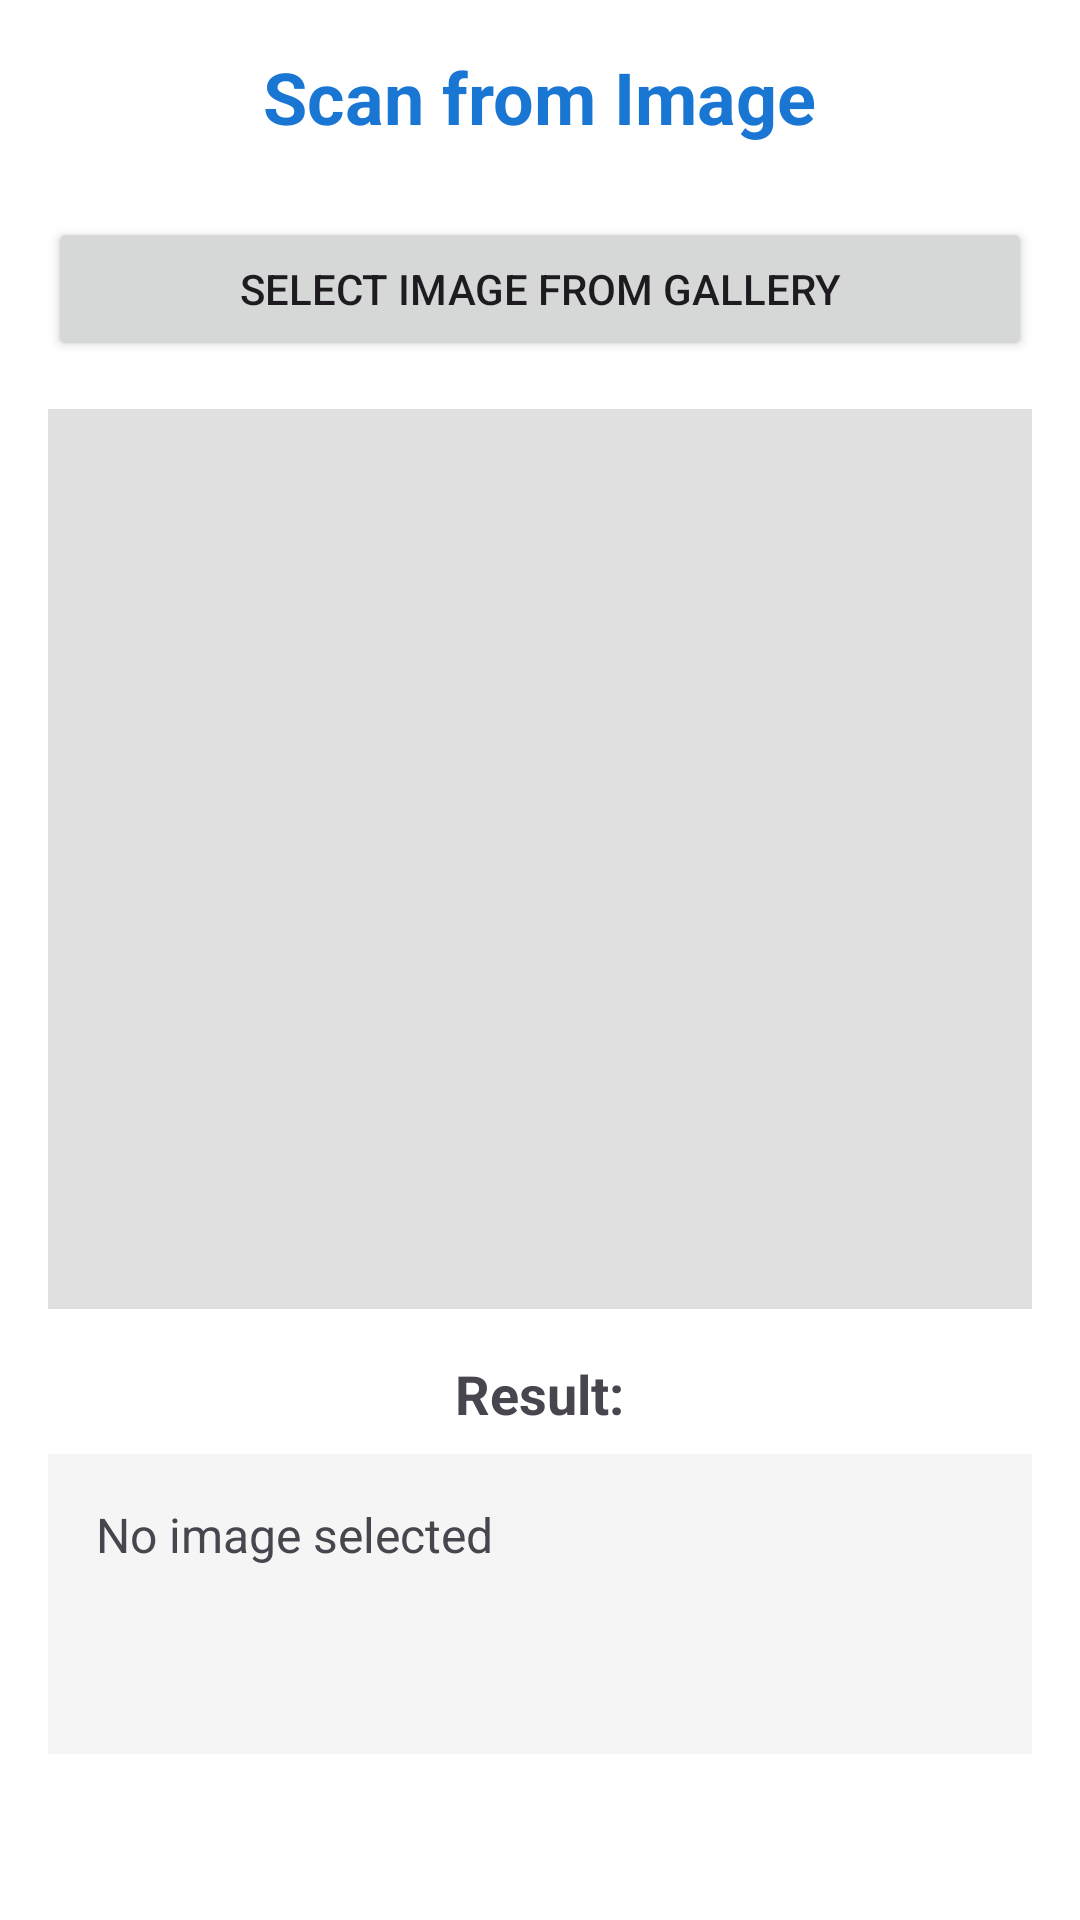

The Android layout XML behind this screen, and the referenced resources:
<!-- AndroidManifest.xml: application theme Theme.SimpleQRCodeScanner -->
<!-- res/layout/activity_scan_from_image.xml -->
<?xml version="1.0" encoding="utf-8"?>
<ScrollView xmlns:android="http://schemas.android.com/apk/res/android"
    android:layout_width="match_parent"
    android:layout_height="match_parent"
    android:background="@color/white"
    android:padding="16dp">

    <LinearLayout
        android:layout_width="match_parent"
        android:layout_height="wrap_content"
        android:orientation="vertical"
        android:gravity="center">

        <TextView
            android:layout_width="wrap_content"
            android:layout_height="wrap_content"
            android:text="Scan from Image"
            android:textSize="24sp"
            android:textStyle="bold"
            android:textColor="@color/primary"
            android:layout_marginBottom="24dp"/>

        <Button
            android:id="@+id/btnSelectImage"
            android:layout_width="match_parent"
            android:layout_height="wrap_content"
            android:text="Select Image from Gallery"
            android:layout_marginBottom="16dp"/>

        <ImageView
            android:id="@+id/ivSelectedImage"
            android:layout_width="match_parent"
            android:layout_height="300dp"
            android:scaleType="centerInside"
            android:background="#E0E0E0"
            android:contentDescription="Selected image"
            android:layout_marginBottom="16dp"/>

        <TextView
            android:layout_width="wrap_content"
            android:layout_height="wrap_content"
            android:text="Result:"
            android:textSize="18sp"
            android:textStyle="bold"
            android:layout_marginBottom="8dp"/>

        <TextView
            android:id="@+id/tvResult"
            android:layout_width="match_parent"
            android:layout_height="wrap_content"
            android:text="No image selected"
            android:textSize="16sp"
            android:padding="16dp"
            android:background="#F5F5F5"
            android:minHeight="100dp"/>

    </LinearLayout>
</ScrollView>
<!-- resources referenced by this layout -->
<resources>
  <color name="primary">#1976D2</color>
  <color name="white">#FFFFFFFF</color>
  <style name="Theme.SimpleQRCodeScanner" parent="Base.Theme.SimpleQRCodeScanner" />
  <style name="Base.Theme.SimpleQRCodeScanner" parent="Theme.Material3.Light.NoActionBar">
          
          
      </style>
</resources>
